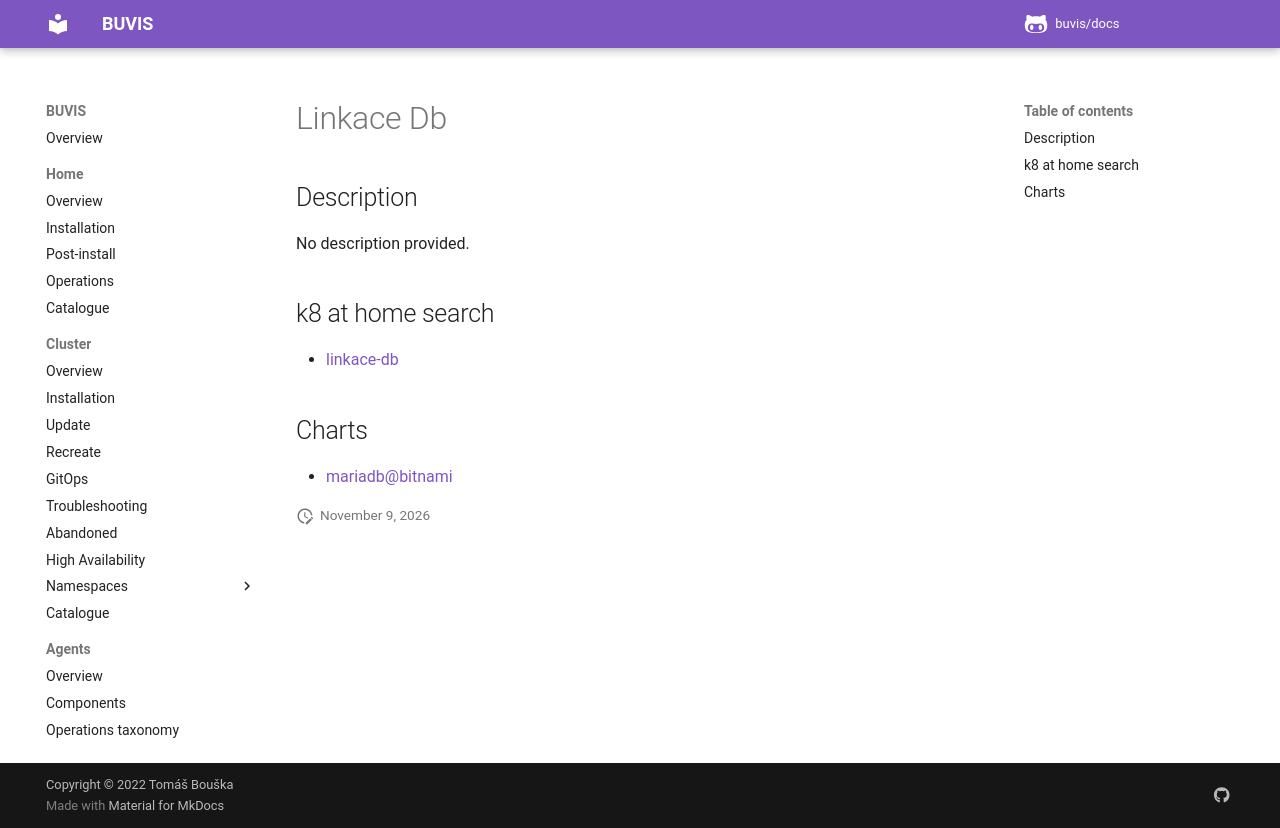

repository: buvis/docs · page: cluster/catalogue/linkace-db/index.html · generator: mkdocs

# Linkace Db

## Description

No description provided.

## k8 at home search

- [linkace-db](https://nanne.dev/k8s-at-home-search/#/linkace-db)

## Charts

- [mariadb@bitnami](https://charts.bitnami.com/bitnami/)
